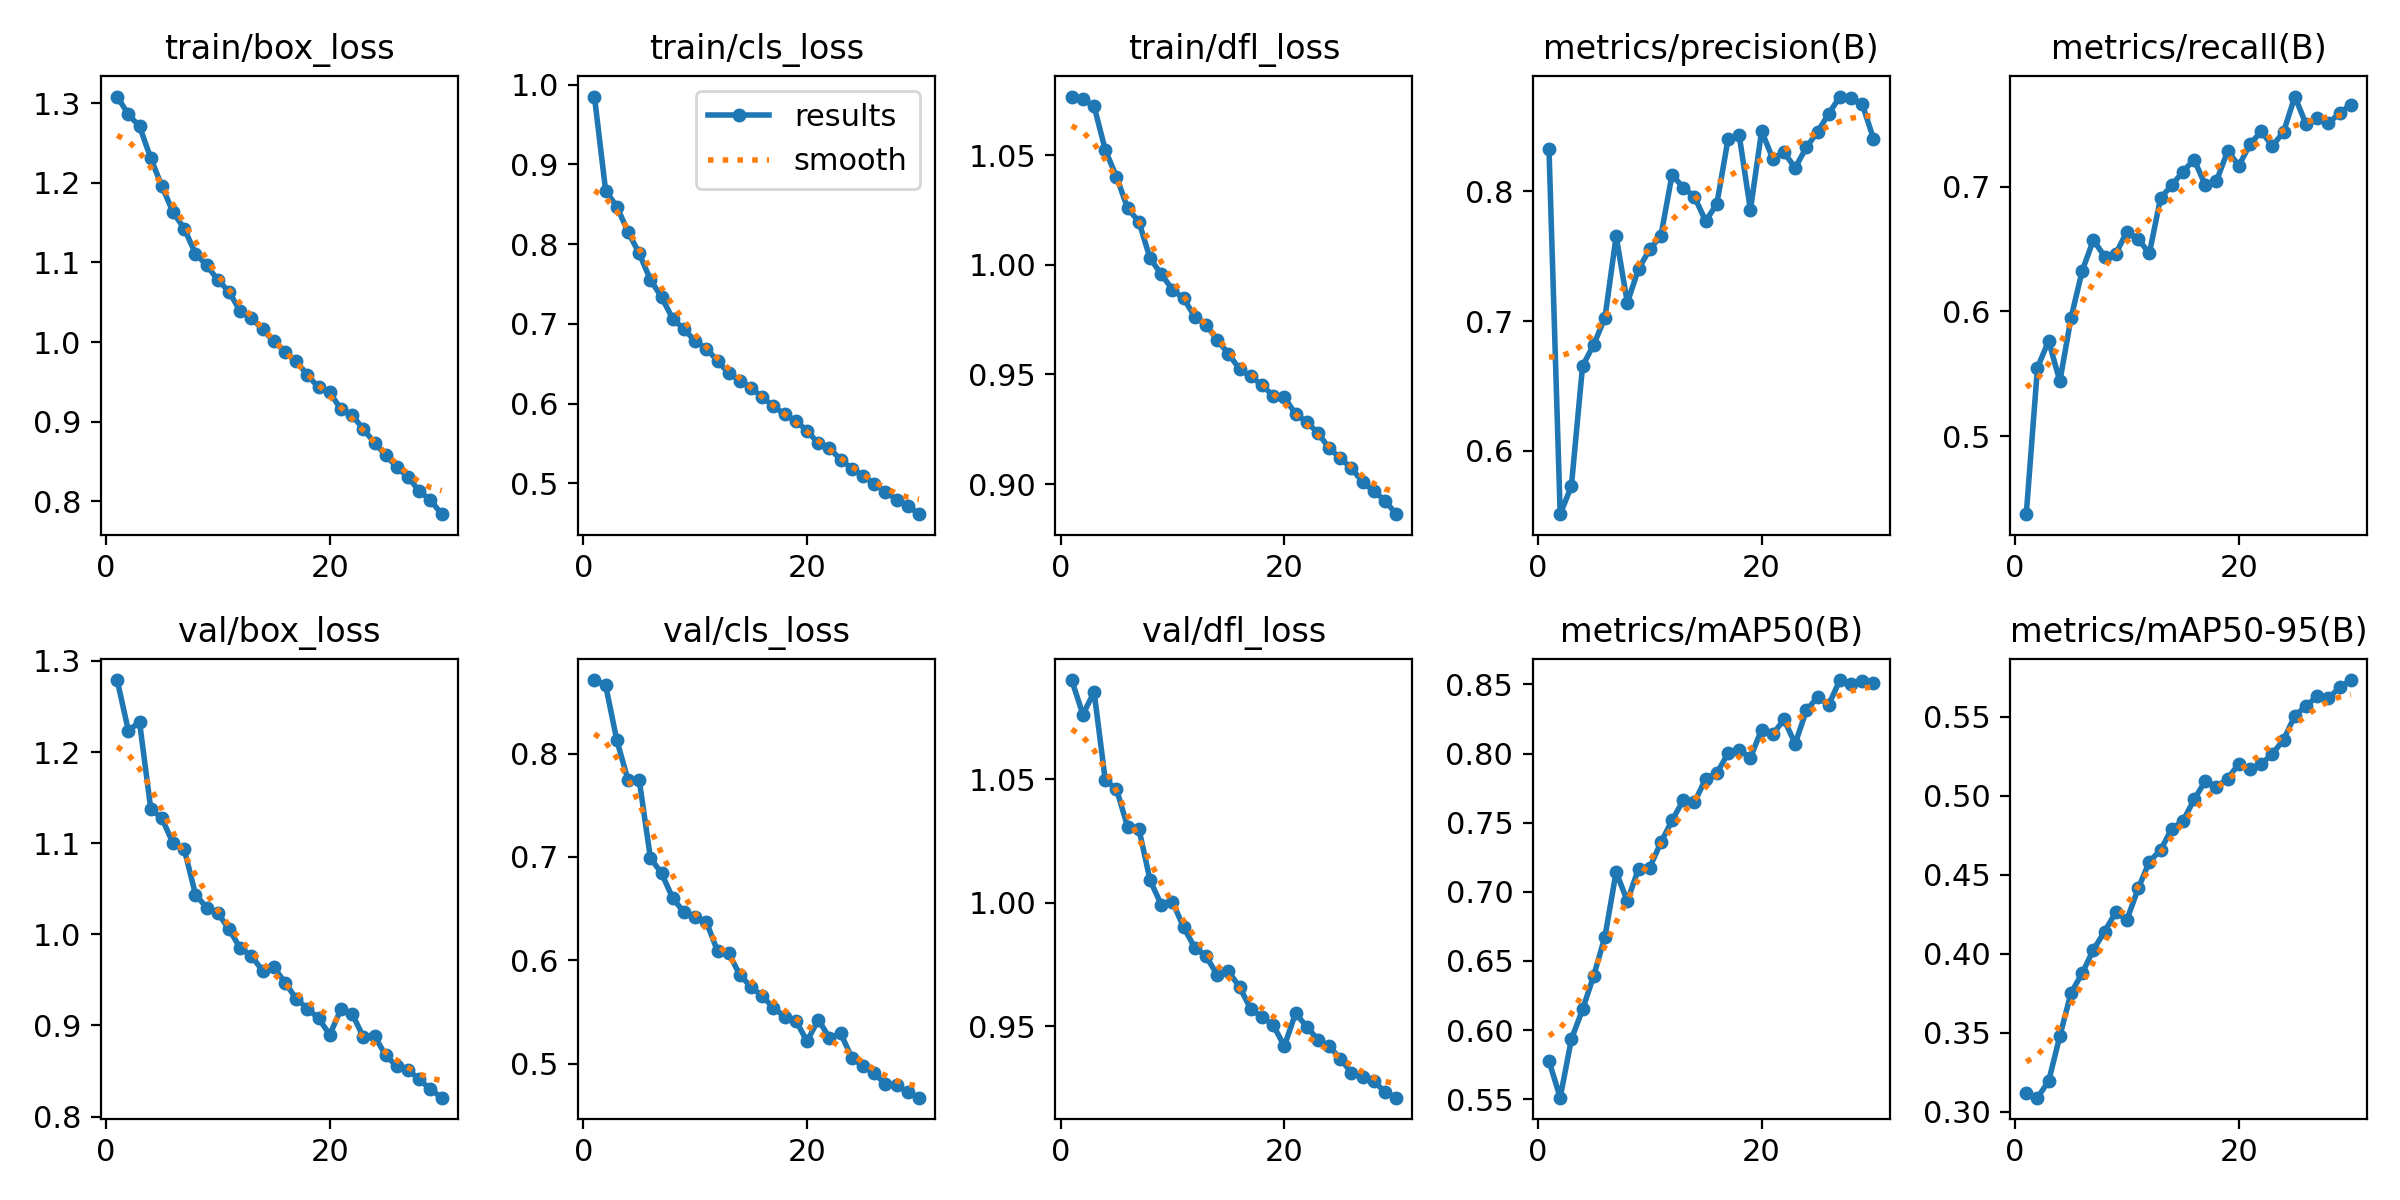

Data behind this chart, as committed beside it:
epoch, time, train/box_loss, train/cls_loss, train/dfl_loss, metrics/precision(B), metrics/recall(B), metrics/mAP50(B), metrics/mAP50-95(B), val/box_loss, val/cls_loss, val/dfl_loss, lr/pg0, lr/pg1, lr/pg2
1, 99.94, 1.308, 0.9853, 1.077, 0.8328, 0.4375, 0.5777, 0.3121, 1.279, 0.8711, 1.09, 0.0004749, 0.0004749, 0.0004749
2, 195.3, 1.286, 0.867, 1.076, 0.5512, 0.5549, 0.5512, 0.309, 1.224, 0.866, 1.076, 0.0009199, 0.0009199, 0.0009199
3, 291.2, 1.271, 0.8472, 1.072, 0.5728, 0.5764, 0.5934, 0.3194, 1.233, 0.8129, 1.085, 0.001333, 0.001333, 0.001333
4, 390.8, 1.231, 0.8156, 1.052, 0.6654, 0.544, 0.615, 0.3479, 1.138, 0.7743, 1.05, 0.001288, 0.001288, 0.001288
5, 490.2, 1.196, 0.7883, 1.04, 0.6819, 0.5948, 0.6394, 0.3752, 1.127, 0.7746, 1.046, 0.00124, 0.00124, 0.00124
6, 589.3, 1.163, 0.7555, 1.026, 0.7026, 0.6325, 0.6676, 0.3878, 1.1, 0.6991, 1.031, 0.001193, 0.001193, 0.001193
7, 688.3, 1.142, 0.7334, 1.02, 0.7655, 0.6573, 0.7145, 0.4025, 1.093, 0.6841, 1.03, 0.001146, 0.001146, 0.001146
8, 786.5, 1.111, 0.7064, 1.003, 0.7141, 0.6438, 0.6933, 0.4141, 1.044, 0.6601, 1.009, 0.001099, 0.001099, 0.001099
9, 884.2, 1.096, 0.6932, 0.9958, 0.7403, 0.6461, 0.7168, 0.4263, 1.029, 0.6464, 0.9992, 0.001052, 0.001052, 0.001052
10, 982.3, 1.078, 0.6784, 0.9888, 0.7552, 0.6639, 0.7176, 0.4217, 1.023, 0.6415, 1, 0.001005, 0.001005, 0.001005
11, 1078, 1.063, 0.6689, 0.9847, 0.7658, 0.658, 0.7357, 0.4414, 1.005, 0.6371, 0.99, 0.0009574, 0.0009574, 0.0009574
12, 1176, 1.038, 0.6536, 0.9764, 0.8129, 0.6464, 0.7517, 0.4583, 0.9849, 0.6089, 0.9818, 0.0009103, 0.0009103, 0.0009103
13, 1275, 1.03, 0.638, 0.9727, 0.8028, 0.6907, 0.7663, 0.4657, 0.9763, 0.6067, 0.9784, 0.0008631, 0.0008631, 0.0008631
14, 1373, 1.016, 0.6288, 0.9657, 0.7958, 0.701, 0.7649, 0.4791, 0.96, 0.5857, 0.9708, 0.000816, 0.000816, 0.000816
15, 1472, 1.001, 0.6198, 0.9595, 0.7772, 0.712, 0.7816, 0.484, 0.9641, 0.5743, 0.9722, 0.0007688, 0.0007688, 0.0007688
16, 1570, 0.988, 0.6077, 0.9524, 0.7903, 0.7216, 0.7859, 0.4977, 0.947, 0.5653, 0.9659, 0.0007216, 0.0007216, 0.0007216
17, 1669, 0.9758, 0.5967, 0.9492, 0.8402, 0.7011, 0.8001, 0.5094, 0.9293, 0.554, 0.9569, 0.0006745, 0.0006745, 0.0006745
18, 1766, 0.9588, 0.5864, 0.9452, 0.8431, 0.7045, 0.8027, 0.5059, 0.9184, 0.5455, 0.9538, 0.0006273, 0.0006273, 0.0006273
19, 1863, 0.943, 0.578, 0.9403, 0.7857, 0.7286, 0.797, 0.5108, 0.9079, 0.5416, 0.9505, 0.0005802, 0.0005802, 0.0005802
20, 1960, 0.937, 0.5659, 0.9396, 0.8465, 0.7167, 0.8174, 0.5204, 0.8897, 0.5215, 0.942, 0.000533, 0.000533, 0.000533
21, 2057, 0.9154, 0.5502, 0.932, 0.8252, 0.734, 0.814, 0.5169, 0.9179, 0.5425, 0.9552, 0.0004859, 0.0004859, 0.0004859
22, 2148, 0.9081, 0.544, 0.9283, 0.8301, 0.7441, 0.8246, 0.5202, 0.9127, 0.5251, 0.9499, 0.0004387, 0.0004387, 0.0004387
23, 2240, 0.8908, 0.5297, 0.9234, 0.8182, 0.7325, 0.8071, 0.5265, 0.8874, 0.5292, 0.9446, 0.0003915, 0.0003915, 0.0003915
24, 2334, 0.8734, 0.5184, 0.9164, 0.8339, 0.7439, 0.8312, 0.5356, 0.8884, 0.5059, 0.9419, 0.0003444, 0.0003444, 0.0003444
25, 2428, 0.8579, 0.5092, 0.9118, 0.8459, 0.7721, 0.8408, 0.5507, 0.8671, 0.4975, 0.9369, 0.0002972, 0.0002972, 0.0002972
26, 2522, 0.8428, 0.4995, 0.9073, 0.8599, 0.75, 0.8354, 0.5567, 0.8552, 0.4907, 0.9311, 0.0002501, 0.0002501, 0.0002501
27, 2616, 0.8303, 0.4896, 0.9009, 0.8731, 0.7546, 0.8531, 0.5631, 0.8513, 0.4801, 0.9293, 0.0002029, 0.0002029, 0.0002029
28, 2709, 0.8129, 0.4794, 0.8968, 0.872, 0.7507, 0.8501, 0.5617, 0.8407, 0.479, 0.9279, 0.0001558, 0.0001558, 0.0001558
29, 2801, 0.8014, 0.4721, 0.8925, 0.8672, 0.7588, 0.8525, 0.5686, 0.8298, 0.4723, 0.9232, 0.0001086, 0.0001086, 0.0001086
30, 2895, 0.7839, 0.4612, 0.8863, 0.8406, 0.7656, 0.8508, 0.5733, 0.8207, 0.467, 0.9211, 6.1447e-05, 6.1447e-05, 6.1447e-05
